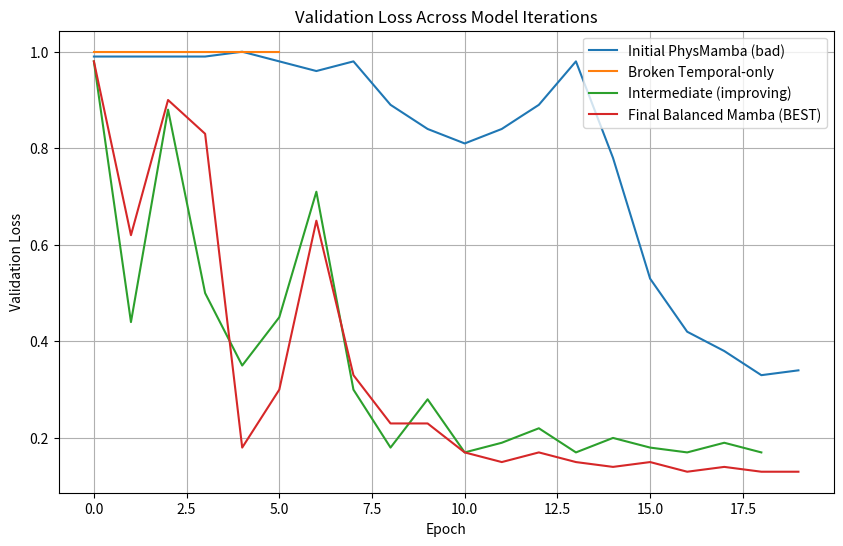
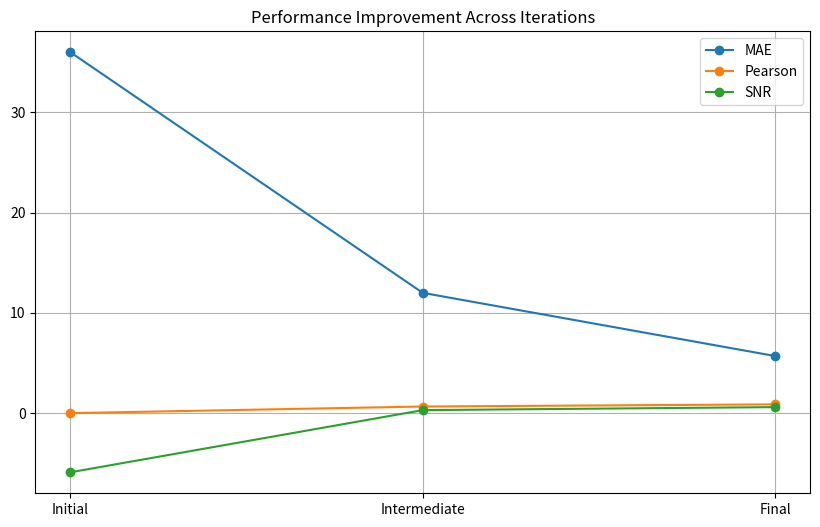

Here is the Python script that generated these plots, in order:
import matplotlib.pyplot as plt

# ------------------------------------------------------------
# VALIDATION LOSS DATA (reconstructed from your logs)
# ------------------------------------------------------------

val_losses = {
    "Initial PhysMamba (bad)": [
        0.99, 0.99, 0.99, 0.99, 1.00, 0.98, 0.96, 0.98, 0.89, 0.84,
        0.81, 0.84, 0.89, 0.98, 0.78, 0.53, 0.42, 0.38, 0.33, 0.34
    ],

    "Broken Temporal-only": [
        1.00, 1.00, 1.00, 1.00, 1.00, 1.00
    ],

    "Intermediate (improving)": [
        0.98, 0.44, 0.88, 0.50, 0.35, 0.45, 0.71, 0.30, 0.18, 0.28,
        0.17, 0.19, 0.22, 0.17, 0.20, 0.18, 0.17, 0.19, 0.17
    ],

    "Final Balanced Mamba (BEST)": [
        0.98, 0.62, 0.90, 0.83, 0.18, 0.30, 0.65, 0.33, 0.23, 0.23,
        0.17, 0.15, 0.17, 0.15, 0.14, 0.15, 0.13, 0.14, 0.13, 0.13
    ]
}

# ------------------------------------------------------------
# PLOT 1: VALIDATION LOSS
# ------------------------------------------------------------

plt.figure(figsize=(10,6))

for name, losses in val_losses.items():
    epochs = list(range(len(losses)))
    plt.plot(epochs, losses, label=name)

plt.xlabel("Epoch")
plt.ylabel("Validation Loss")
plt.title("Validation Loss Across Model Iterations")
plt.legend()
plt.grid()

plt.savefig("validation_loss_evolution.png")
plt.show()

# ------------------------------------------------------------
# FINAL METRICS
# ------------------------------------------------------------

models = ["Initial", "Intermediate", "Final"]

mae = [36, 12, 5.7]
pearson = [0.0, 0.66, 0.875]
snr = [-5.9, 0.3, 0.6]

x = range(len(models))

plt.figure(figsize=(10,6))

plt.plot(x, mae, marker='o', label="MAE")
plt.plot(x, pearson, marker='o', label="Pearson")
plt.plot(x, snr, marker='o', label="SNR")

plt.xticks(x, models)
plt.title("Performance Improvement Across Iterations")
plt.legend()
plt.grid()

plt.savefig("performance_evolution.png")
plt.show()
